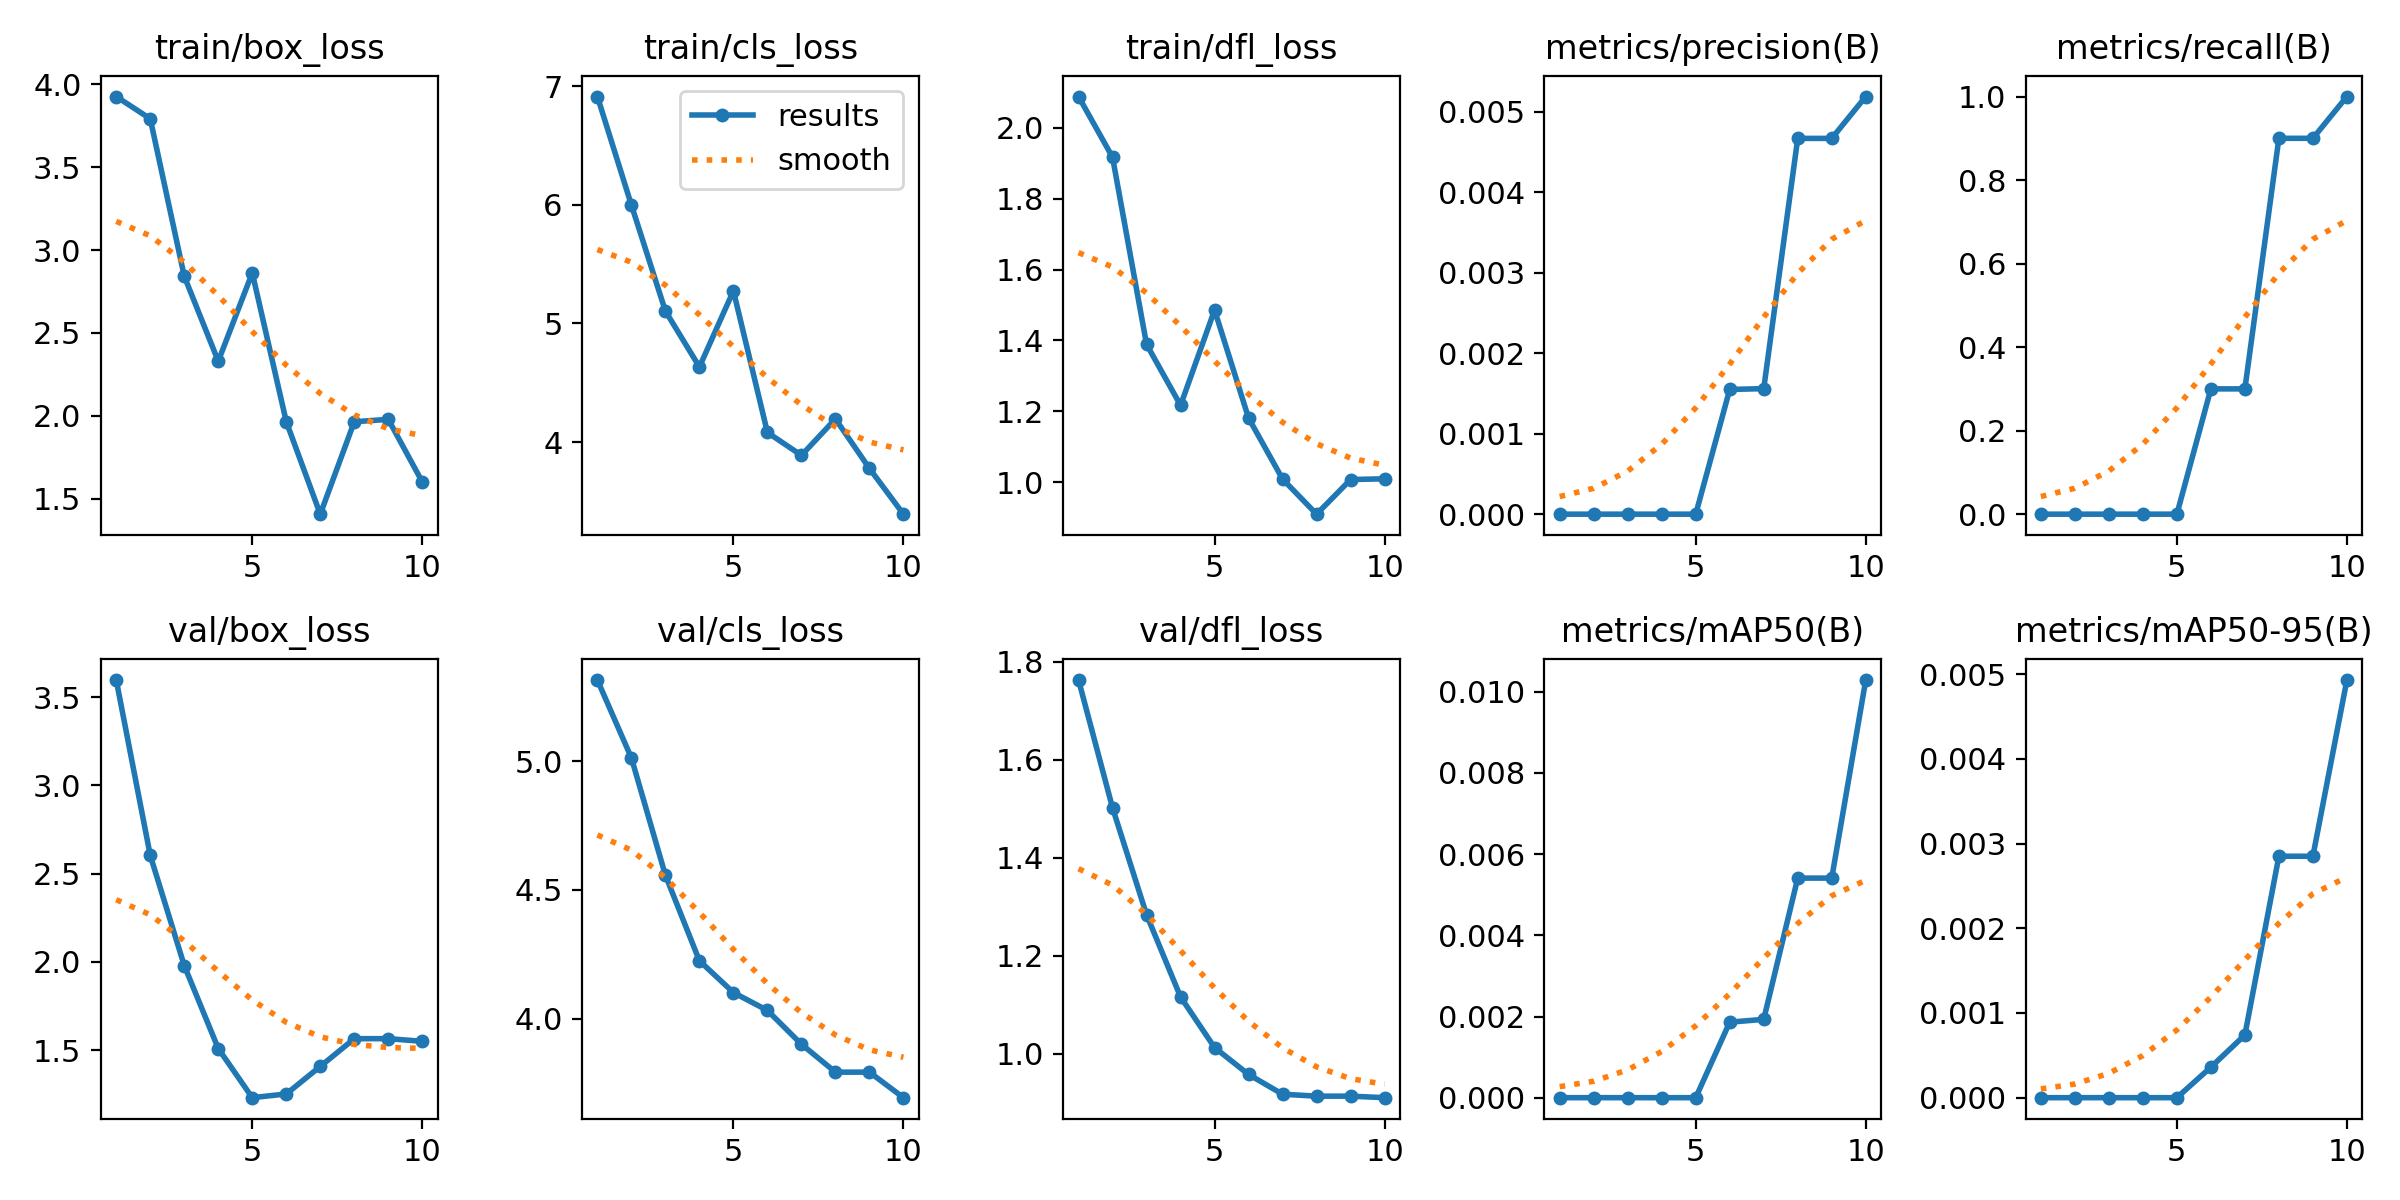

Source data for this figure (header and first rows):
epoch, time, train/box_loss, train/cls_loss, train/dfl_loss, metrics/precision(B), metrics/recall(B), metrics/mAP50(B), metrics/mAP50-95(B), val/box_loss, val/cls_loss, val/dfl_loss, lr/pg0, lr/pg1, lr/pg2
1, 3.663, 3.927, 6.912, 2.088, 0, 0, 0, 0, 3.597, 5.315, 1.762, 4e-05, 4e-05, 4e-05
2, 6.613, 3.793, 5.997, 1.917, 0, 0, 0, 0, 2.603, 5.012, 1.501, 9.01e-05, 9.01e-05, 9.01e-05
3, 9.331, 2.842, 5.104, 1.389, 0, 0, 0, 0, 1.979, 4.557, 1.284, 0.0001283, 0.0001283, 0.0001283
4, 12.16, 2.33, 4.633, 1.217, 0, 0, 0, 0, 1.51, 4.225, 1.116, 0.0001547, 0.0001547, 0.0001547
5, 14.79, 2.863, 5.274, 1.486, 0, 0, 0, 0, 1.231, 4.102, 1.013, 0.0001691, 0.0001691, 0.0001691
6, 17.43, 1.965, 4.081, 1.181, 0.00155, 0.3, 0.00186, 0.00036, 1.252, 4.033, 0.9578, 0.0001717, 0.0001717, 0.0001717
7, 21.05, 1.406, 3.888, 1.009, 0.00156, 0.3, 0.00193, 0.00074, 1.408, 3.901, 0.9175, 0.0001624, 0.0001624, 0.0001624
8, 24.47, 1.964, 4.195, 0.9094, 0.00467, 0.9, 0.00541, 0.00285, 1.565, 3.793, 0.9135, 0.0001412, 0.0001412, 0.0001412
9, 28.08, 1.979, 3.777, 1.007, 0.00467, 0.9, 0.00541, 0.00285, 1.565, 3.793, 0.9135, 0.0001082, 0.0001082, 0.0001082
10, 32, 1.601, 3.392, 1.009, 0.00519, 1, 0.01029, 0.00493, 1.55, 3.694, 0.9105, 6.322e-05, 6.322e-05, 6.322e-05
